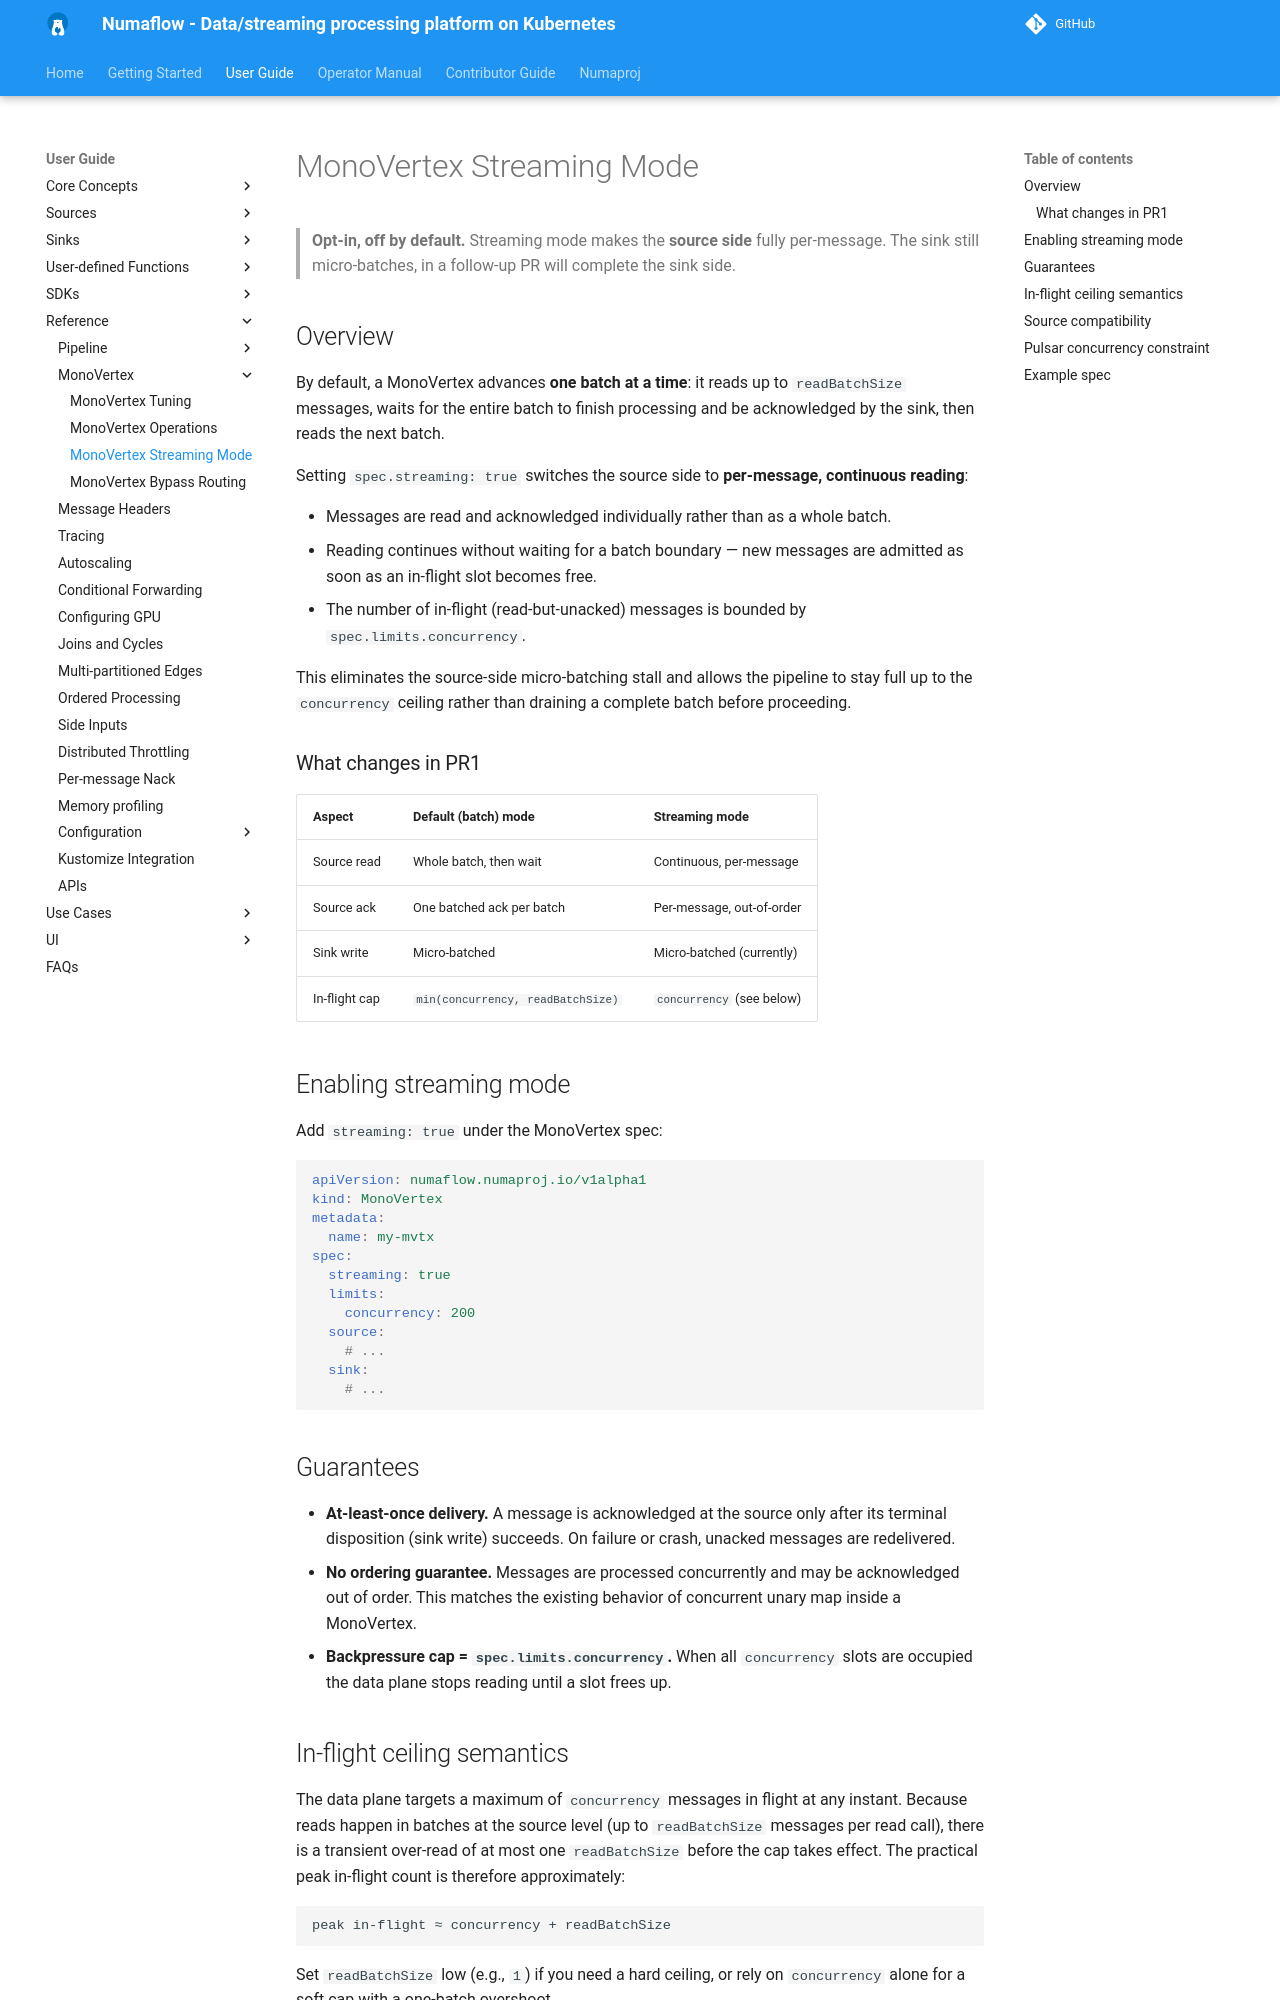

repository: numaproj/numaflow · page: user-guide/reference/mvtx-streaming/index.html · generator: mkdocs

# MonoVertex Streaming Mode

> **Opt-in, off by default.**
> Streaming mode makes the **source side** fully per-message. 
> The sink still micro-batches, in a follow-up PR will complete the sink side.

## Overview

By default, a MonoVertex advances **one batch at a time**: it reads up to
`readBatchSize` messages, waits for the entire batch to finish processing and be
acknowledged by the sink, then reads the next batch.

Setting `spec.streaming: true` switches the source side to **per-message,
continuous reading**:

- Messages are read and acknowledged individually rather than as a whole batch.
- Reading continues without waiting for a batch boundary — new messages are
  admitted as soon as an in-flight slot becomes free.
- The number of in-flight (read-but-unacked) messages is bounded by
  `spec.limits.concurrency`.

This eliminates the source-side micro-batching stall and allows the pipeline to
stay full up to the `concurrency` ceiling rather than draining a complete batch
before proceeding.

### What changes in PR1

| Aspect        | Default (batch) mode              | Streaming mode            |
|---------------|-----------------------------------|---------------------------|
| Source read   | Whole batch, then wait            | Continuous, per-message   |
| Source ack    | One batched ack per batch         | Per-message, out-of-order |
| Sink write    | Micro-batched                     | Micro-batched (currently) |
| In-flight cap | `min(concurrency, readBatchSize)` | `concurrency` (see below) |

## Enabling streaming mode

Add `streaming: true` under the MonoVertex spec:

```yaml
apiVersion: numaflow.numaproj.io/v1alpha1
kind: MonoVertex
metadata:
  name: my-mvtx
spec:
  streaming: true
  limits:
    concurrency: 200
  source:
    # ...
  sink:
    # ...
```

## Guarantees

- **At-least-once delivery.** A message is acknowledged at the source only after
  its terminal disposition (sink write) succeeds. On failure or crash, unacked
  messages are redelivered.
- **No ordering guarantee.** Messages are processed concurrently and may be
  acknowledged out of order. This matches the existing behavior of concurrent
  unary map inside a MonoVertex.
- **Backpressure cap = `spec.limits.concurrency`.** When all `concurrency` slots
  are occupied the data plane stops reading until a slot frees up.

## In-flight ceiling semantics

The data plane targets a maximum of `concurrency` messages in flight at any
instant. Because reads happen in batches at the source level (up to
`readBatchSize` messages per read call), there is a transient over-read of at
most one `readBatchSize` before the cap takes effect. The practical peak
in-flight count is therefore approximately:

```
peak in-flight ≈ concurrency + readBatchSize
```

Set `readBatchSize` low (e.g., `1`) if you need a hard ceiling, or rely on
`concurrency` alone for a soft cap with a one-batch overshoot.

See [MonoVertex Tuning](./mvtx-tuning.md) for full documentation of `concurrency`
and `readBatchSize`.
